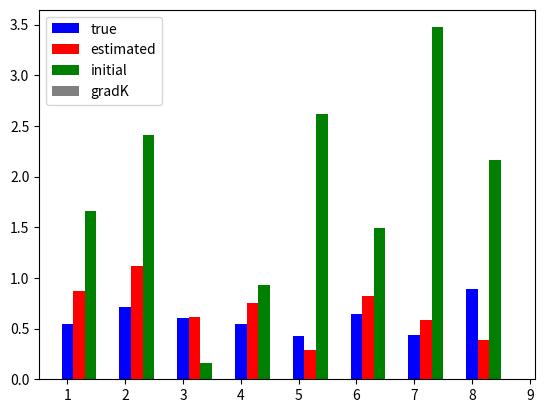

Recreate this plot in Python.
#2016/05/19
##############
#   H = -J*sum(xixj), J in R^1
##############
import numpy as np
import time 
from scipy import linalg
import matplotlib.pyplot as plt
import csv 
np.random.seed(0)
#parameter ( MCMC )
#t_burn_emp, t_burn_model = 1100, 10#10000, 100
t_interval = 40
#parameter ( System )
d, N_sample = 8,300 #124, 1000
N_remove = 100
#parameter ( MPF+GD )
lr,eps =0.1, 1.0e-100
t_gd_max=1400 
def gen_mcmc(J=[],x=[] ):
    for i in range(d):
        #Heat Bath
        diff_E=2.0*x[i]*(J[i]*x[(d+1)%d]+J[(i+d-1)%d]*x[(i+d-1)%d])
        r=1.0/(1+np.exp(diff_E)) 
        #r=np.exp(-diff_E) 
        R=np.random.uniform(0,1)
        if(R<=r):
            x[i]=x[i]*(-1)
    return x

#######    MAIN    ########
#Generate sample-dist
J_max,J_min=1.0,0.0
J_vec=np.random.uniform(J_min,J_max,d)
x = np.random.uniform(-1,1,d)
x = np.array(np.sign(x))
#SAMPLING
for n in range(N_sample):
    for t in range(t_interval):
        x = np.copy(gen_mcmc(J_vec,x))
    if(n==N_remove):X_sample = np.copy(x)
    elif(n>N_remove):X_sample=np.vstack((X_sample,np.copy(x)))
#MPF
#In this case I applied 
theta_model=np.random.uniform(0,4,d)    #Initial guess
init_theta=np.copy(theta_model)
print("#diff_E diff_E1_nin diff_E2_nin")
error_func=1000
for t_gd in range(t_gd_max):
    error_prev=error_func
    gradK=np.zeros(d)
    n_bach=len(X_sample)
    for nin in range(n_bach):
        x_nin=np.copy(X_sample[nin])
        gradK_nin=np.zeros(d)
        for l in range(d):
            xl_xl_plu_1=x_nin[l]*x_nin[(l+1)%d]
            xl_min_1_xl=x_nin[(l+d-1)%d]*x_nin[l]
            xl_plu_1_xl_pul_2=x_nin[(l+1)%d]*x_nin[(l+2)%d]
            gradK_nin[l]= - xl_xl_plu_1*np.exp( -xl_xl_plu_1*theta_model[l] ) /d
            gradK_nin[l]*= ( np.exp(-xl_min_1_xl*theta_model[(l+d-1)%d])+np.exp(-xl_plu_1_xl_pul_2*theta_model[(l+1)%d]) )
            gradK[l]+=gradK_nin[l]/n_bach
    theta_model=theta_model-lr*gradK
    sum_of_gradK=np.sum(gradK)
    error_func=np.sum(np.abs(theta_model-J_vec))/d
    print(t_gd,sum_of_gradK,error_func)
    if(error_prev<error_func):
        break

#Plot
bins=np.arange(1,d+1)
bar_width=0.2
plt.bar(bins,J_vec,color="blue",width=bar_width,label="true",align="center")
plt.bar(bins+bar_width,theta_model,color="red",width=bar_width,label="estimated",align="center")
plt.bar(bins+2*bar_width,init_theta,color="green",width=bar_width,label="initial",align="center")
plt.bar(bins+3*bar_width,gradK*10,color="gray",width=bar_width,label="gradK",align="center")
plt.legend()
filename="test_output_fixed6.png"
plt.savefig(filename)
plt.show()
